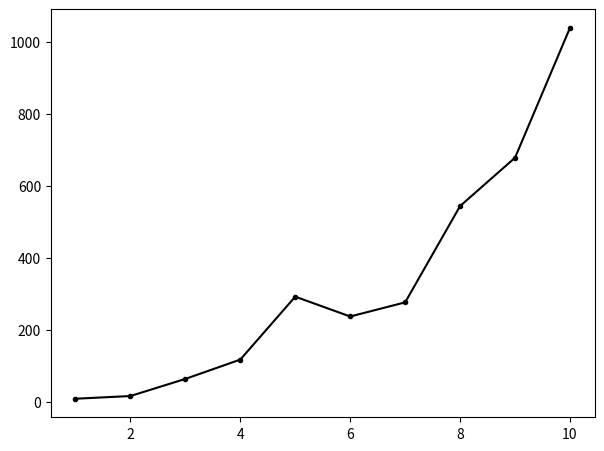

This chart was generated by the following Python code: (Note: this script raises an exception after producing the figure.)
import matplotlib.pyplot as plt
import json
import numpy as np

broyden = [ 8.99, 16.50, 63.98, 117.68, 292.35, 237.29, 276.51, 543.88, 678.14, 1038.67]
bayes   = [43.37, 54.92, 70.60,  95.09, 139.22, 146.31, 189.23]

x = [i+1 for i in range(10)]
fig = plt.figure()
ax = fig.add_axes([0.125, 0.1, 0.85, 0.85])
lns  = ax.plot(x, broyden, 'k.-', label = 'Broyden # iterations')
lns += ax.plot(x, bayes, 'ks--', label = 'UCB # iterations')
ax.set_xlabel(r'$e_{max}$')
ax.set_ylabel('Mean number of iterations')
ax.set_xlim([0.9,10.1])
ax.set_xticks([i for i in range(1,11)])

labs = [l.get_label() for l in lns]
ax.legend(lns, labs, loc=0)
plt.show()
